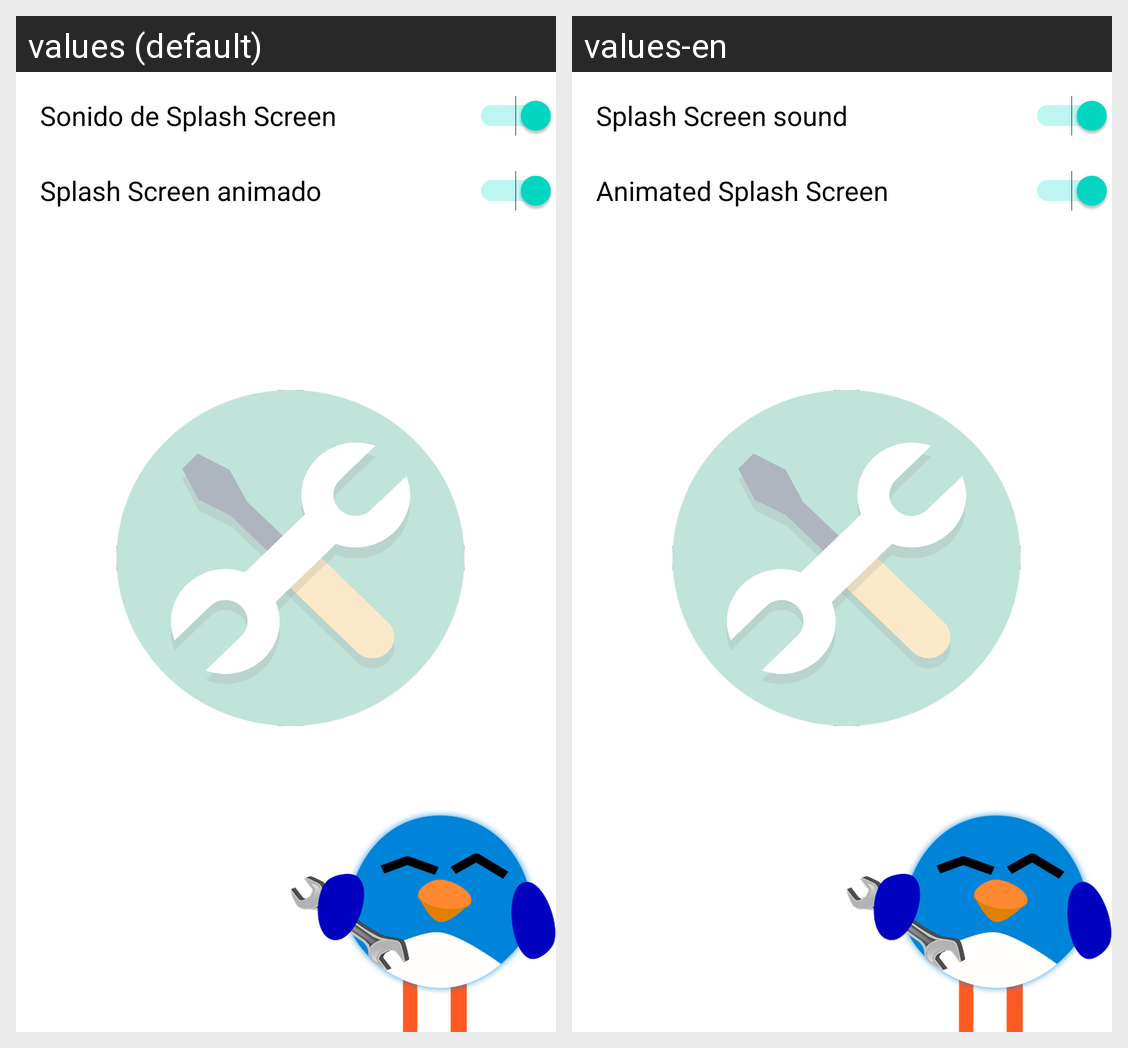

Translations of the strings shown on this Android screen, per locale in the grid:
Android screen res/layout/fragment_gallery.xml rendered under 2 locales, left to right: values (default), values-en. Device: Nexus 5 (rendered at 1080×1920; each locale shown at half size, 540×960, under a caption strip naming it); theme Theme.SecurityHome.NoActionBar.
Strings drawn on this screen, with the default value and each locale's value (text and hints the layout hard-codes, and strings that could not be matched under every locale, appear in the picture but are not listed):

sonido_de_splash_screen
  values: Sonido de Splash Screen
  values-en: Splash Screen sound

splash_screen_animado
  values: Splash Screen animado
  values-en: Animated Splash Screen
